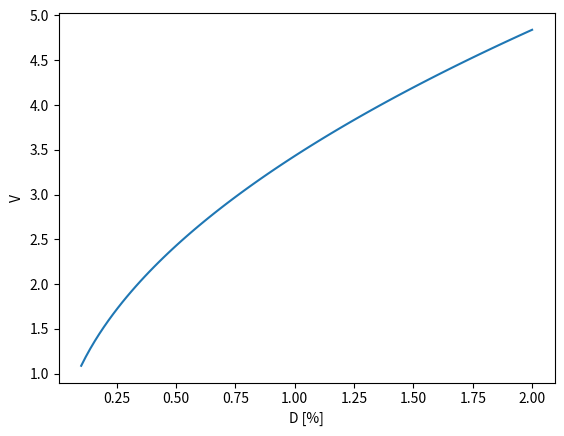

Write Python code to recreate this figure.
import numpy as np
import matplotlib.pyplot as plt

n1 = 1.5
D = np.linspace(0.001,0.02,100)
n2 = n1 - D * n1

l = 1.55e-6
a = 4e-6

V = 2 * np.pi * a / l * np.sqrt(n1 ** 2 - n2 ** 2) 

plt.plot(100 * D, V)
plt.xlabel('D [%]')
plt.ylabel('V')
